Run: headless pygame with SDL's dummy video driver; simulated clock (each Clock.tick advances the game by its frame time, no real sleeping); random seed 0; keys injected as events and as key.get_pressed() state; no mouse input.
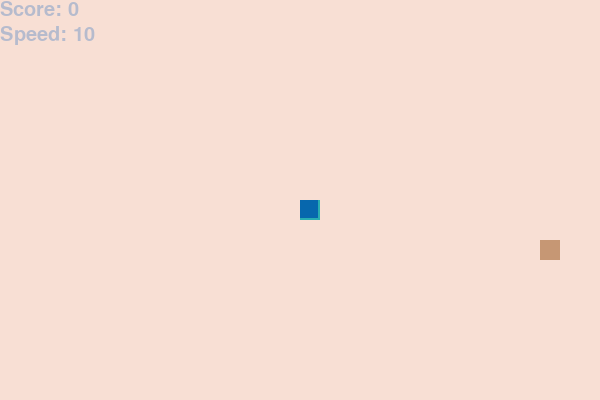
Frame 1 of 4 · flips 1–60 · no input
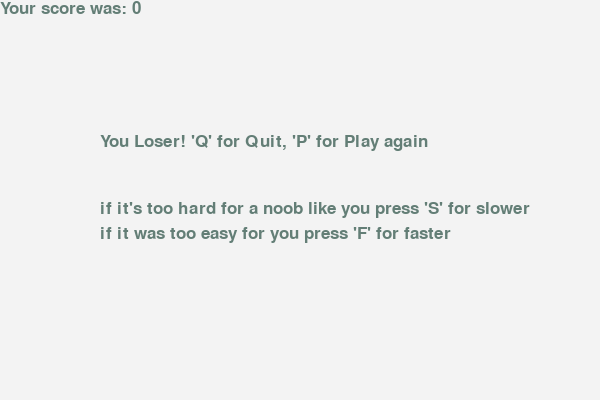
Frame 2 of 4 · flips 61–180 · tapped SPACE, RETURN · held RIGHT (→), D
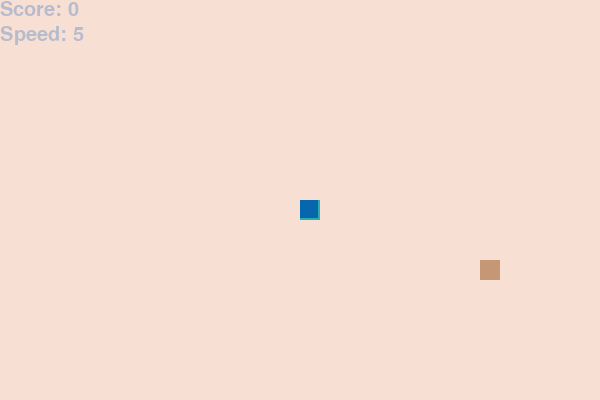
Frame 3 of 4 · flips 181–300 · held DOWN (↓), S
Frame 4 of 4 · flips 301–420 · held LEFT (←), A, UP (↑), W · screen same as frame 2, image omitted

The pygame program that drew these frames:

import pygame
import random

pygame.init()

# for the display size 600 * 400, the best block size is 10 or 20
dis_width = 600
dis_height = 400
snake_block = 20 # 10, 20
# snake_speed = 10

dis = pygame.display.set_mode((dis_width, dis_height))  # screen size
pygame.display.set_caption("Snake Game")
pygame.display.update()

color_mid_grey = (182, 187, 205)  # score
color_light_grey = (243, 243, 243)  # for restart screen
color_earth = (248, 223, 212)  # for backgorund
color_teal = (99, 126, 118)  # menu font
color_brown = (198, 151, 116)  # food
color_blue = (7, 103, 173)  # head of the snake
color_geal = (41, 173, 178)  # body of snake

dis.fill(color_earth)  # display color
game_over = False

# positions for the snake head
x = 300
y = 200
x_change = 0
y_change = 0
clock = pygame.time.Clock()
game_close = False
font_style = pygame.font.SysFont("freesans", 25)
score_font = pygame.font.SysFont("freesans", 30)

def our_snake(snake_block, snake_list):
    pygame.draw.rect(dis, color_geal, [int(
        snake_list[-1][0]), int(snake_list[-1][1]), snake_block, snake_block])
    pygame.draw.rect(dis, color_blue, [int(
        snake_list[-1][0]), int(snake_list[-1][1]), snake_block-2, snake_block-2])
    for x in snake_list[0:-1]:
        pygame.draw.rect(
            dis, color_geal, [int(x[0]), int(x[1]), snake_block, snake_block])
        pygame.draw.rect(dis, color_geal, [int(x[0]), int(
            x[1]), snake_block-2, snake_block-2])


def the_score(score, snake_speed):  # function to display score
    # create surface with text
    value = score_font.render(
        "Score: " + str(score), True, color_mid_grey)
    dis.blit(value, [0, 0])  # draw surface onto display
    speed = score_font.render(
        "Speed: " + str(snake_speed), True, color_mid_grey)
    dis.blit(speed, [0, 25])


def message(msg, score, color):
    scr = font_style.render(score, True, color)
    dis.blit(scr, [0, 0])
    
    mesg = font_style.render(msg, True, color)
    dis.blit(mesg, [int(dis_width / 6), int(dis_height / 3)])
    
    level_down = font_style.render("if it's too hard for a noob like you press 'S' for slower", True, color)
    dis.blit(level_down, [int(dis_width / 6), int(dis_height / 2)])
    level_up = font_style.render("if it was too easy for you press 'F' for faster", True, color)
    dis.blit(level_up, [int(dis_width / 6), int(dis_height / 2) + 25])
    
def game_loop(speed):
    game_over = False
    game_close = False
    x = int(dis_width / 2)
    y = int(dis_height / 2)
    x_change = 0
    y_change = 0
    
    snake_speed = speed
    
    # snake list (tail)
    snake_list = []
    len_of_snake = 1
    
    # food places to display
    # screen size = 600 * 400 so x is (600 - 10) / 10
    # and for y (400 - 10) / 10
    food_x = snake_block * \
        random.randint(0, int((dis_width - snake_block) / snake_block))
    food_y = snake_block * \
        random.randint(0, int((dis_height - snake_block) / snake_block))

    while (game_over == False):  # to keep the game screen
        # game loop
        while (game_close == True):
            dis.fill(color_light_grey)
            
            message("You Loser! 'Q' for Quit, 'P' for Play again",
                    ("Your score was: " + str((len_of_snake - 1))), color_teal)
            pygame.display.update()
            
            # message menu command check
            for event in pygame.event.get():
                if event.type == pygame.QUIT:  # to check if the close button is clicked
                    game_over = True
                    game_close = False
                if event.type == pygame.KEYDOWN:
                    if event.key == pygame.K_s: # slower
                        game_loop(snake_speed-5)
                    if event.key == pygame.K_f: # faster
                        game_loop(snake_speed+5)
                    if event.key == pygame.K_q:  # if q clicked - quit
                        game_over = True
                        game_close = False
                    if event.key == pygame.K_p:  # if p clicked - play
                        game_loop(snake_speed)

        for event in pygame.event.get():
            if event.type == pygame.QUIT:  # to check if the close button is clicked
                game_over = True
            # check the pressed buttons
            if event.type == pygame.KEYDOWN:
                if event.key == pygame.K_UP:
                    x_change = 0
                    y_change = -snake_block
                elif event.key == pygame.K_DOWN:
                    x_change = 0
                    y_change = snake_block
                elif event.key == pygame.K_RIGHT:
                    x_change = snake_block
                    y_change = 0
                elif event.key == pygame.K_LEFT:
                    x_change = -snake_block
                    y_change = 0
                if event.key == pygame.K_s and (snake_speed > 5):
                    snake_speed -= 5
                if event.key == pygame.K_f:
                    snake_speed += 5

        # check if the head is out of the display
        if x >= dis_width or x < 0 or y >= dis_height or y < 0:
            game_close = True

        # update the position
        x = x + x_change
        y = y + y_change

        dis.fill(color_earth)  # display color

        # draw the food
        pygame.draw.rect(dis, color_brown,
                         (food_x, food_y, snake_block, snake_block))

        snake_head = []
        snake_head.append(x)
        snake_head.append(y)
        snake_list.append(snake_head)
        if len(snake_list) > len_of_snake:
            del snake_list[0]

        # check if snake bites its own tail
        for i in snake_list[:-1]:
            if i == snake_head:
                game_close = True

        # snake function
        our_snake(snake_block, snake_list)  # size of rectangle, list

        if x == food_x and y == food_y:
            len_of_snake += 1
            food_x = snake_block * \
                random.randint(
                    0, int((dis_width - snake_block) / snake_block))
            food_y = snake_block * \
                random.randint(
                    0, int((dis_height - snake_block) / snake_block))

        the_score(len_of_snake - 1, snake_speed)
        pygame.display.update()
                
        clock.tick(snake_speed)  # frame rate

    pygame.quit()


game_loop(10)
